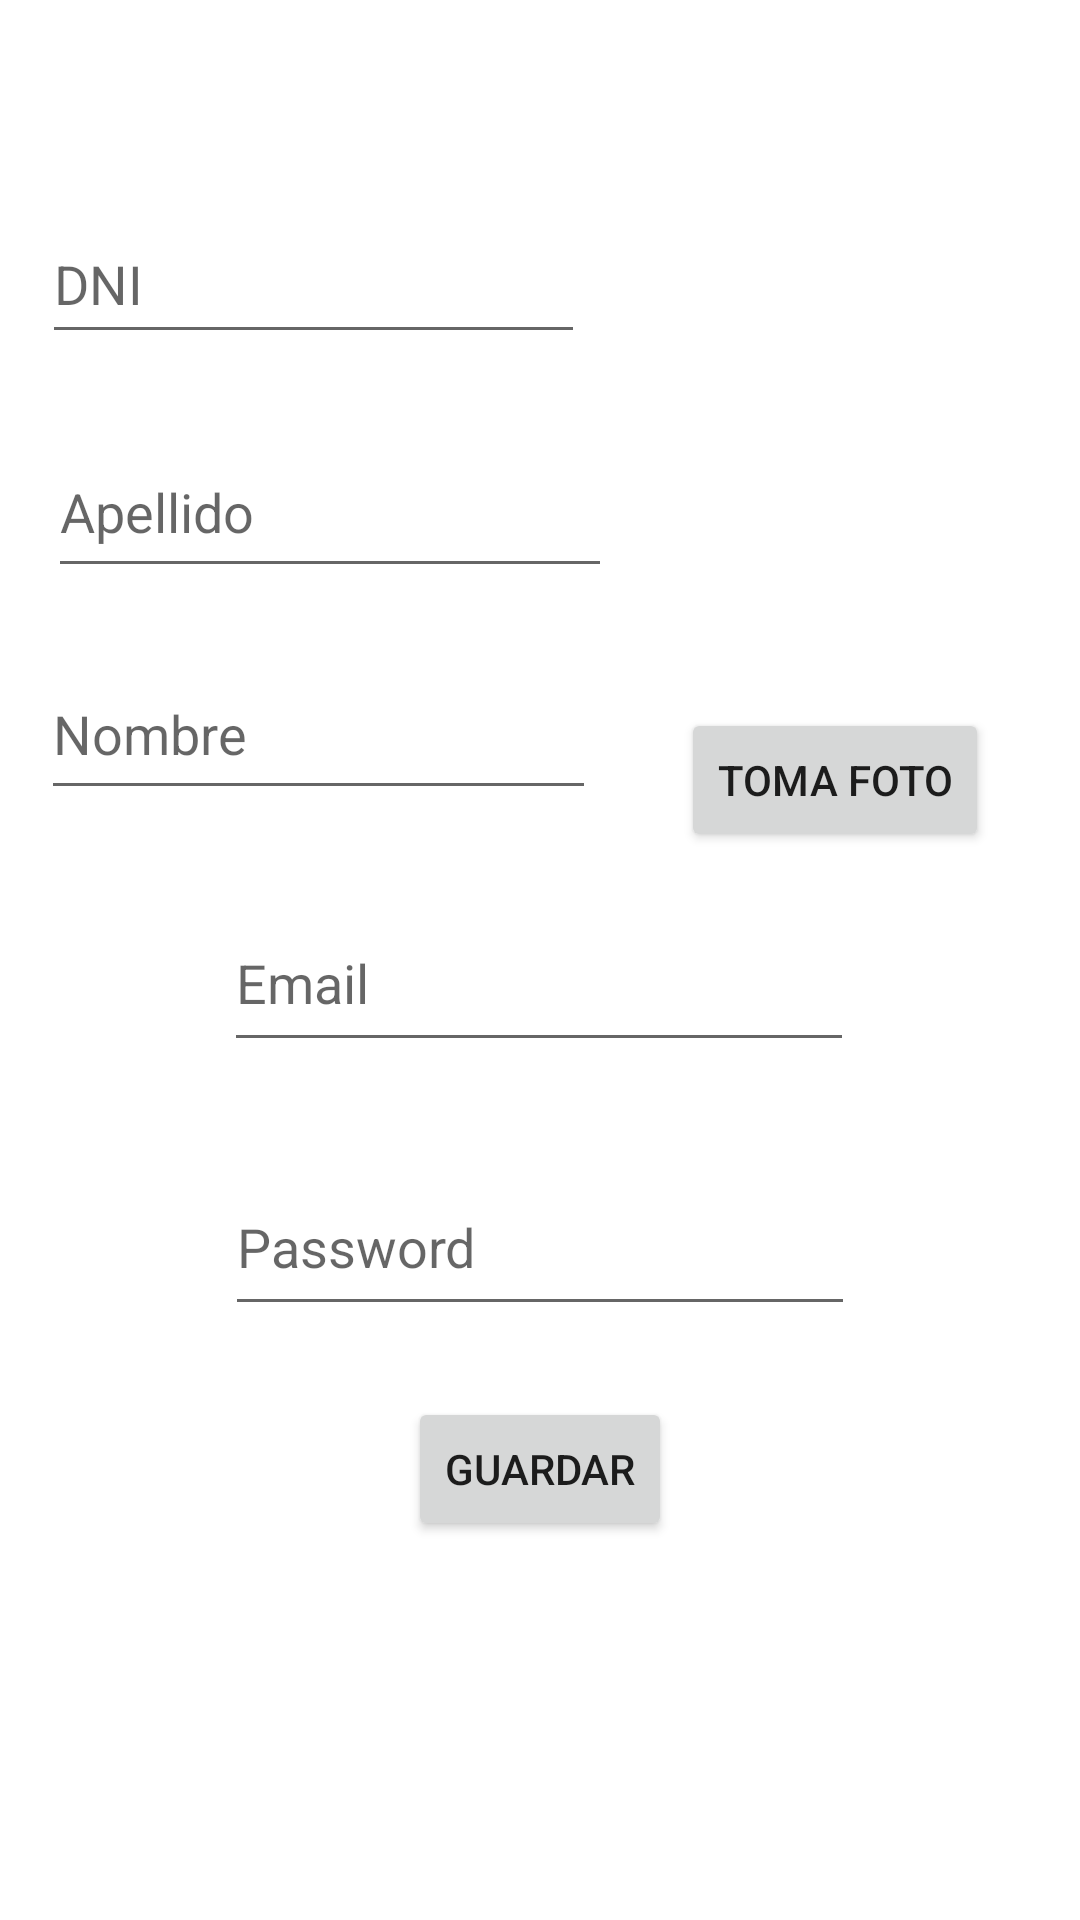

Produce the Android XML layout that renders to this screen, including the resource entries it uses.
<!-- AndroidManifest.xml: application theme Theme.Tp1SharedPrefMVVM -->
<!-- res/layout/activity_registro.xml -->
<?xml version="1.0" encoding="utf-8"?>
<androidx.constraintlayout.widget.ConstraintLayout xmlns:android="http://schemas.android.com/apk/res/android"
    xmlns:app="http://schemas.android.com/apk/res-auto"
    xmlns:tools="http://schemas.android.com/tools"
    android:layout_width="match_parent"
    android:layout_height="match_parent"
    tools:context=".ui.registro.RegistroActivity">

    <EditText
        android:id="@+id/etDni"
        android:layout_width="181dp"
        android:layout_height="50dp"
        android:layout_marginTop="68dp"
        android:ems="10"
        android:hint="DNI"
        android:inputType="textPersonName"
        app:layout_constraintEnd_toEndOf="parent"
        app:layout_constraintHorizontal_bias="0.079"
        app:layout_constraintStart_toStartOf="parent"
        app:layout_constraintTop_toTopOf="parent" />

    <EditText
        android:id="@+id/etApellido"
        android:layout_width="188dp"
        android:layout_height="54dp"
        android:layout_marginStart="16dp"
        android:layout_marginTop="24dp"
        android:ems="10"
        android:hint="Apellido"
        android:inputType="textPersonName"
        app:layout_constraintStart_toStartOf="parent"
        app:layout_constraintTop_toBottomOf="@+id/etDni" />

    <EditText
        android:id="@+id/etNombre"
        android:layout_width="185dp"
        android:layout_height="54dp"
        android:layout_marginTop="20dp"
        android:ems="10"
        android:hint="Nombre"
        android:inputType="textPersonName"
        app:layout_constraintEnd_toEndOf="parent"
        app:layout_constraintHorizontal_bias="0.079"
        app:layout_constraintStart_toStartOf="parent"
        app:layout_constraintTop_toBottomOf="@+id/etApellido" />

    <EditText
        android:id="@+id/etMail"
        android:layout_width="wrap_content"
        android:layout_height="56dp"
        android:layout_marginTop="28dp"
        android:ems="10"
        android:hint="Email"
        android:inputType="textPersonName"
        app:layout_constraintEnd_toEndOf="parent"
        app:layout_constraintHorizontal_bias="0.497"
        app:layout_constraintStart_toStartOf="parent"
        app:layout_constraintTop_toBottomOf="@+id/etNombre" />

    <EditText
        android:id="@+id/etPassword"
        android:layout_width="wrap_content"
        android:layout_height="56dp"
        android:layout_marginTop="32dp"
        android:ems="10"
        android:inputType="textPersonName"
        android:hint="Password"
        app:layout_constraintEnd_toEndOf="parent"
        app:layout_constraintStart_toStartOf="parent"
        app:layout_constraintTop_toBottomOf="@+id/etMail" />

    <Button
        android:id="@+id/btGuardar"
        android:layout_width="wrap_content"
        android:layout_height="wrap_content"
        android:text="Guardar"
        app:layout_constraintBottom_toBottomOf="parent"
        app:layout_constraintEnd_toEndOf="parent"
        app:layout_constraintStart_toStartOf="parent"
        app:layout_constraintTop_toBottomOf="@+id/etPassword"
        app:layout_constraintVertical_bias="0.157" />

    <ImageView
        android:id="@+id/ivFoto"
        android:layout_width="120dp"
        android:layout_height="120dp"
        android:layout_marginTop="68dp"
        app:layout_constraintEnd_toEndOf="parent"
        app:layout_constraintHorizontal_bias="0.468"
        app:layout_constraintStart_toEndOf="@+id/etApellido"
        app:layout_constraintTop_toTopOf="parent"
        tools:srcCompat="@tools:sample/avatars" />

    <Button
        android:id="@+id/btTomarFoto"
        android:layout_width="wrap_content"
        android:layout_height="wrap_content"
        android:layout_marginTop="48dp"
        android:text="Toma Foto"
        app:layout_constraintBottom_toBottomOf="parent"
        app:layout_constraintEnd_toEndOf="parent"
        app:layout_constraintHorizontal_bias="0.482"
        app:layout_constraintStart_toEndOf="@+id/etNombre"
        app:layout_constraintTop_toBottomOf="@+id/ivFoto"
        app:layout_constraintVertical_bias="0.0" />
</androidx.constraintlayout.widget.ConstraintLayout>
<!-- resources referenced by this layout -->
<resources>
  <style name="Theme.Tp1SharedPrefMVVM" parent="Theme.MaterialComponents.DayNight.DarkActionBar">
          
          <item name="colorPrimary">@color/purple_500</item>
          <item name="colorPrimaryVariant">@color/purple_700</item>
          <item name="colorOnPrimary">@color/white</item>
          
          <item name="colorSecondary">@color/teal_200</item>
          <item name="colorSecondaryVariant">@color/teal_700</item>
          <item name="colorOnSecondary">@color/black</item>
          
          <item name="android:statusBarColor">?attr/colorPrimaryVariant</item>
          
      </style>
  <!-- not gathered from this repository: default colours our renderer supplied (Android Studio template values) -->
  <color name="purple_500">#FF6200EE</color>
  <color name="purple_700">#FF3700B3</color>
  <color name="teal_200">#FF03DAC5</color>
  <color name="teal_700">#FF018786</color>
  <color name="black">#FF000000</color>
  <color name="white">#FFFFFFFF</color>
</resources>
